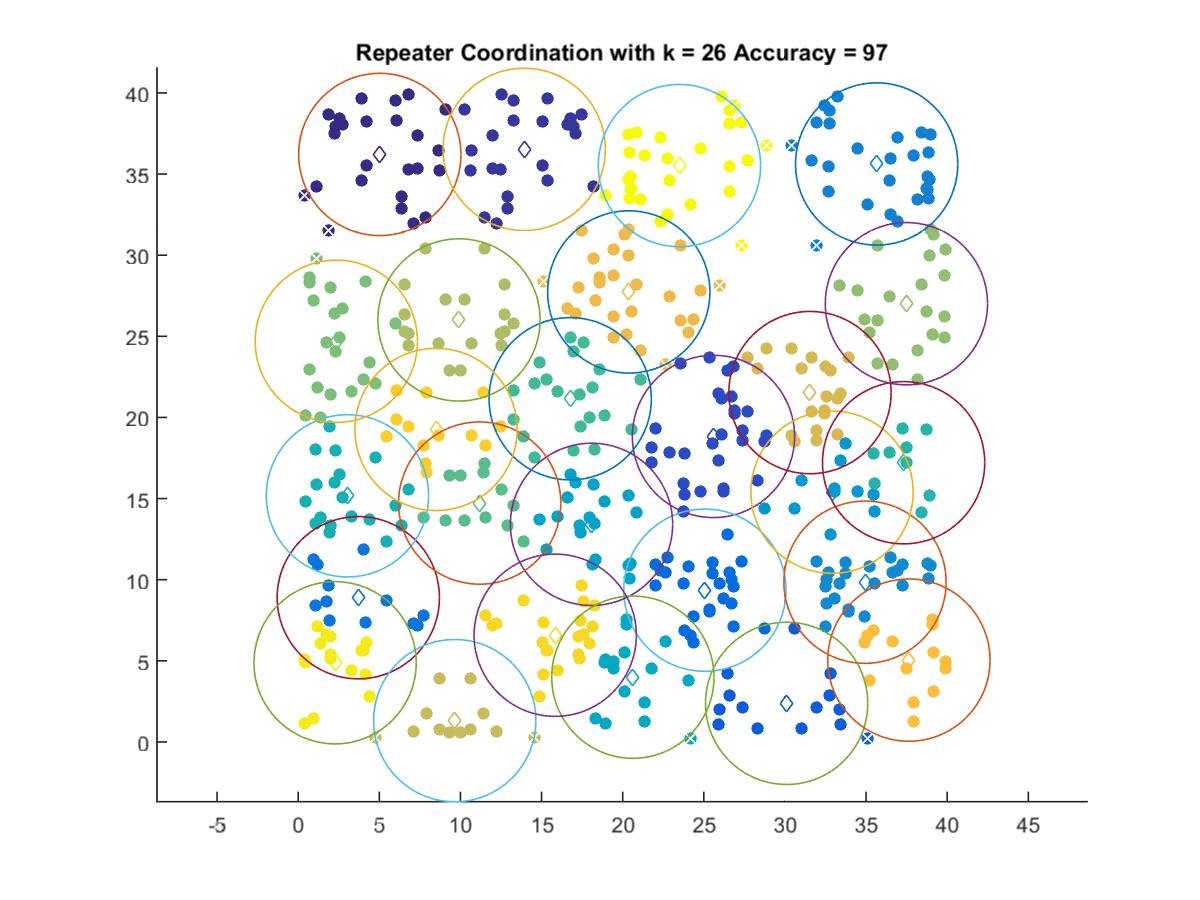

Values plotted in this chart, from the file beside it:
5.0279, 36.208
13.93, 36.52
25.59, 18.83
30.11, 2.376
25.07, 9.35
3.704, 8.887
35.65, 35.62
34.94, 9.843
32.9, 15.39
18.08, 13.41
20.63, 3.99
3.034, 15.17
37.32, 17.21
16.77, 21.15
11.19, 14.72
2.35, 24.69
37.49, 27.01
9.909, 26.01
9.649, 1.311
31.55, 21.53
20.38, 27.73
37.64, 5.041
8.496, 19.26
15.84, 6.574
2.274, 4.877
23.5, 35.52
